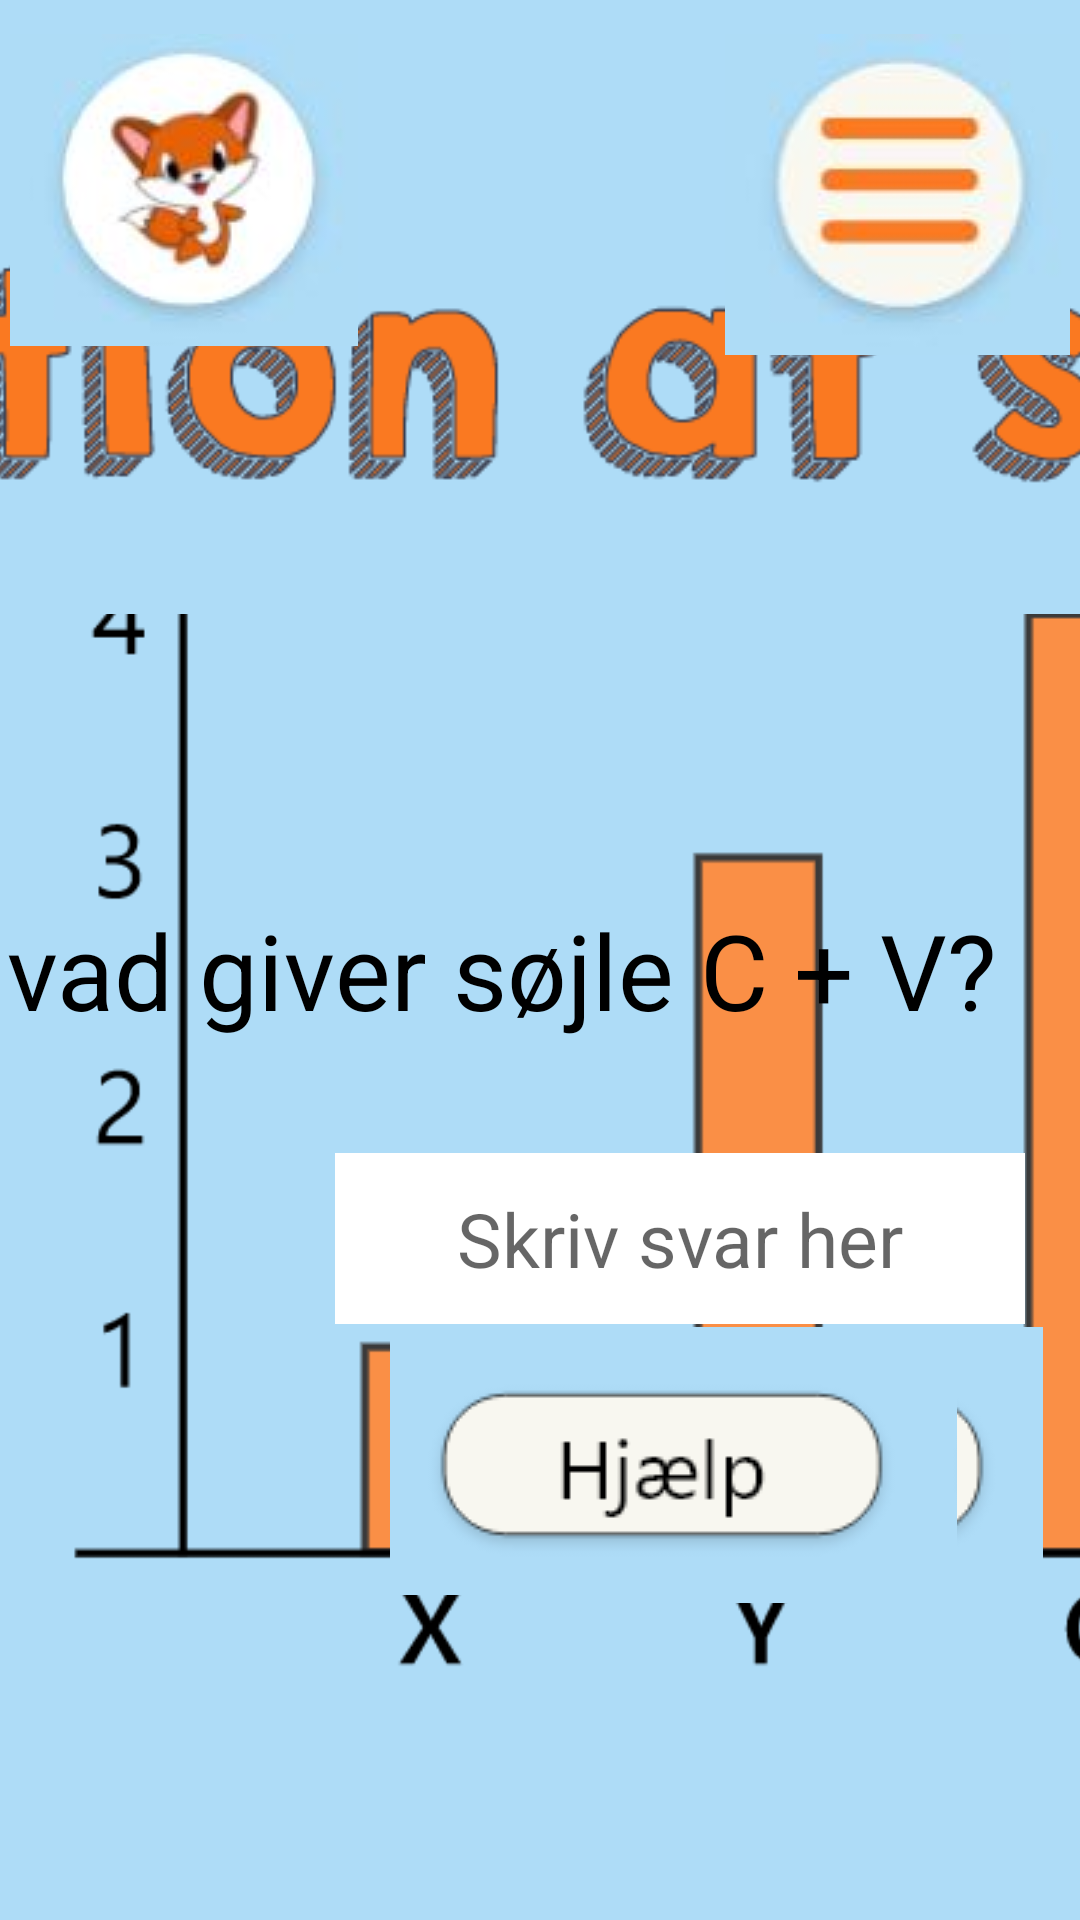

Write the Android layout XML for this screen, with the resource values it uses.
<!-- AndroidManifest.xml: application theme Theme.AppCompat.Light.NoActionBar.FullScreen -->
<!-- res/layout/activity_opgave2_visuel.xml -->
<?xml version="1.0" encoding="utf-8"?>
<androidx.constraintlayout.widget.ConstraintLayout xmlns:android="http://schemas.android.com/apk/res/android"
    xmlns:app="http://schemas.android.com/apk/res-auto"
    xmlns:tools="http://schemas.android.com/tools"
    android:layout_width="match_parent"
    android:layout_height="match_parent"
    android:background="#AEDCF7"
    tools:context=".Opgave2_visuel">

    <ImageView
        android:id="@+id/imageView30"
        android:layout_width="666dp"
        android:layout_height="437dp"
        app:layout_constraintBottom_toBottomOf="parent"
        app:layout_constraintEnd_toEndOf="parent"
        app:layout_constraintHorizontal_bias="0.066"
        app:layout_constraintStart_toStartOf="parent"
        app:layout_constraintTop_toTopOf="parent"
        app:layout_constraintVertical_bias="0.677"
        app:srcCompat="@drawable/soejlevisuel" />

    <ImageView
        android:id="@+id/imageView32"
        android:layout_width="933dp"
        android:layout_height="144dp"
        app:layout_constraintBottom_toBottomOf="parent"
        app:layout_constraintEnd_toEndOf="parent"
        app:layout_constraintHorizontal_bias="0.501"
        app:layout_constraintStart_toStartOf="parent"
        app:layout_constraintTop_toTopOf="parent"
        app:layout_constraintVertical_bias="0.122"
        app:srcCompat="@drawable/additionafsoejler" />

    <EditText
        android:id="@+id/svarTxtField"
        android:layout_width="230dp"
        android:layout_height="57dp"
        android:background="#FFFFFF"
        android:ems="10"
        android:gravity="center"
        android:hint="Skriv svar her"
        android:inputType="textPersonName"
        android:textSize="25sp"
        app:layout_constraintBottom_toBottomOf="parent"
        app:layout_constraintEnd_toEndOf="parent"
        app:layout_constraintHorizontal_bias="0.859"
        app:layout_constraintStart_toStartOf="parent"
        app:layout_constraintTop_toTopOf="parent"
        app:layout_constraintVertical_bias="0.659" />

    <TextView
        android:id="@+id/textView4"
        android:layout_width="385dp"
        android:layout_height="62dp"
        android:text="Hvad giver søjle C + V?"
        android:textColor="#000000"
        android:textSize="35sp"
        app:layout_constraintBottom_toBottomOf="parent"
        app:layout_constraintEnd_toEndOf="parent"
        app:layout_constraintHorizontal_bias="0.927"
        app:layout_constraintStart_toStartOf="parent"
        app:layout_constraintTop_toTopOf="parent"
        app:layout_constraintVertical_bias="0.519" />

    <ImageButton
        android:id="@+id/svarbtn"
        android:layout_width="186dp"
        android:layout_height="92dp"
        app:layout_constraintBottom_toBottomOf="parent"
        app:layout_constraintEnd_toEndOf="parent"
        app:layout_constraintHorizontal_bias="0.93"
        app:layout_constraintStart_toStartOf="parent"
        app:layout_constraintTop_toTopOf="parent"
        app:layout_constraintVertical_bias="0.807"
        app:srcCompat="@drawable/svarknap" />

    <ImageButton
        android:id="@+id/hjaelpbtn"
        android:layout_width="189dp"
        android:layout_height="93dp"
        app:layout_constraintBottom_toBottomOf="parent"
        app:layout_constraintEnd_toEndOf="parent"
        app:layout_constraintHorizontal_bias="0.76"
        app:layout_constraintStart_toStartOf="parent"
        app:layout_constraintTop_toTopOf="parent"
        app:layout_constraintVertical_bias="0.808"
        app:srcCompat="@drawable/hjaelpknap" />

    <ImageButton
        android:id="@+id/hjembtn"
        android:layout_width="116dp"
        android:layout_height="104dp"
        app:layout_constraintBottom_toBottomOf="parent"
        app:layout_constraintEnd_toEndOf="parent"
        app:layout_constraintHorizontal_bias="0.013"
        app:layout_constraintStart_toStartOf="parent"
        app:layout_constraintTop_toTopOf="parent"
        app:layout_constraintVertical_bias="0.021"
        app:srcCompat="@drawable/dinprofil" />

    <ImageButton
        android:id="@+id/menubtn"
        android:layout_width="115dp"
        android:layout_height="107dp"
        app:layout_constraintBottom_toBottomOf="parent"
        app:layout_constraintEnd_toEndOf="parent"
        app:layout_constraintHorizontal_bias="0.986"
        app:layout_constraintStart_toStartOf="parent"
        app:layout_constraintTop_toTopOf="parent"
        app:layout_constraintVertical_bias="0.021"
        app:srcCompat="@drawable/menubtn" />

    <TextView
        android:id="@+id/wronganswer"
        android:layout_width="144dp"
        android:layout_height="39dp"
        android:alpha="0"
        android:text="@string/wronganswer"
        android:textColor="#FF0000"
        android:textSize="25sp"
        app:layout_constraintBottom_toBottomOf="parent"
        app:layout_constraintEnd_toEndOf="parent"
        app:layout_constraintHorizontal_bias="0.838"
        app:layout_constraintStart_toStartOf="parent"
        app:layout_constraintTop_toTopOf="parent"
        app:layout_constraintVertical_bias="0.58" />

</androidx.constraintlayout.widget.ConstraintLayout>
<!-- resources referenced by this layout -->
<resources>
  <!-- drawable additionafsoejler: png bitmap (drawable, 30851 bytes) -->
  <!-- drawable dinprofil: png bitmap (drawable, 9459 bytes) -->
  <!-- drawable hjaelpknap: png bitmap (drawable, 2999 bytes) -->
  <!-- drawable menubtn: png bitmap (drawable, 9081 bytes) -->
  <!-- drawable soejlevisuel: png bitmap (drawable, 8771 bytes) -->
  <!-- drawable svarknap: png bitmap (drawable, 3010 bytes) -->
  <string name="wronganswer">Forkert svar</string>
  <style name="Theme.AppCompat.Light.NoActionBar.FullScreen" parent="@style/Theme.AppCompat.Light.NoActionBar">
          <item name="android:windowNoTitle">true</item>
          <item name="android:windowActionBar">false</item>
          <item name="android:windowFullscreen">true</item>
          <item name="android:windowContentOverlay">@null</item>
      </style>
</resources>
